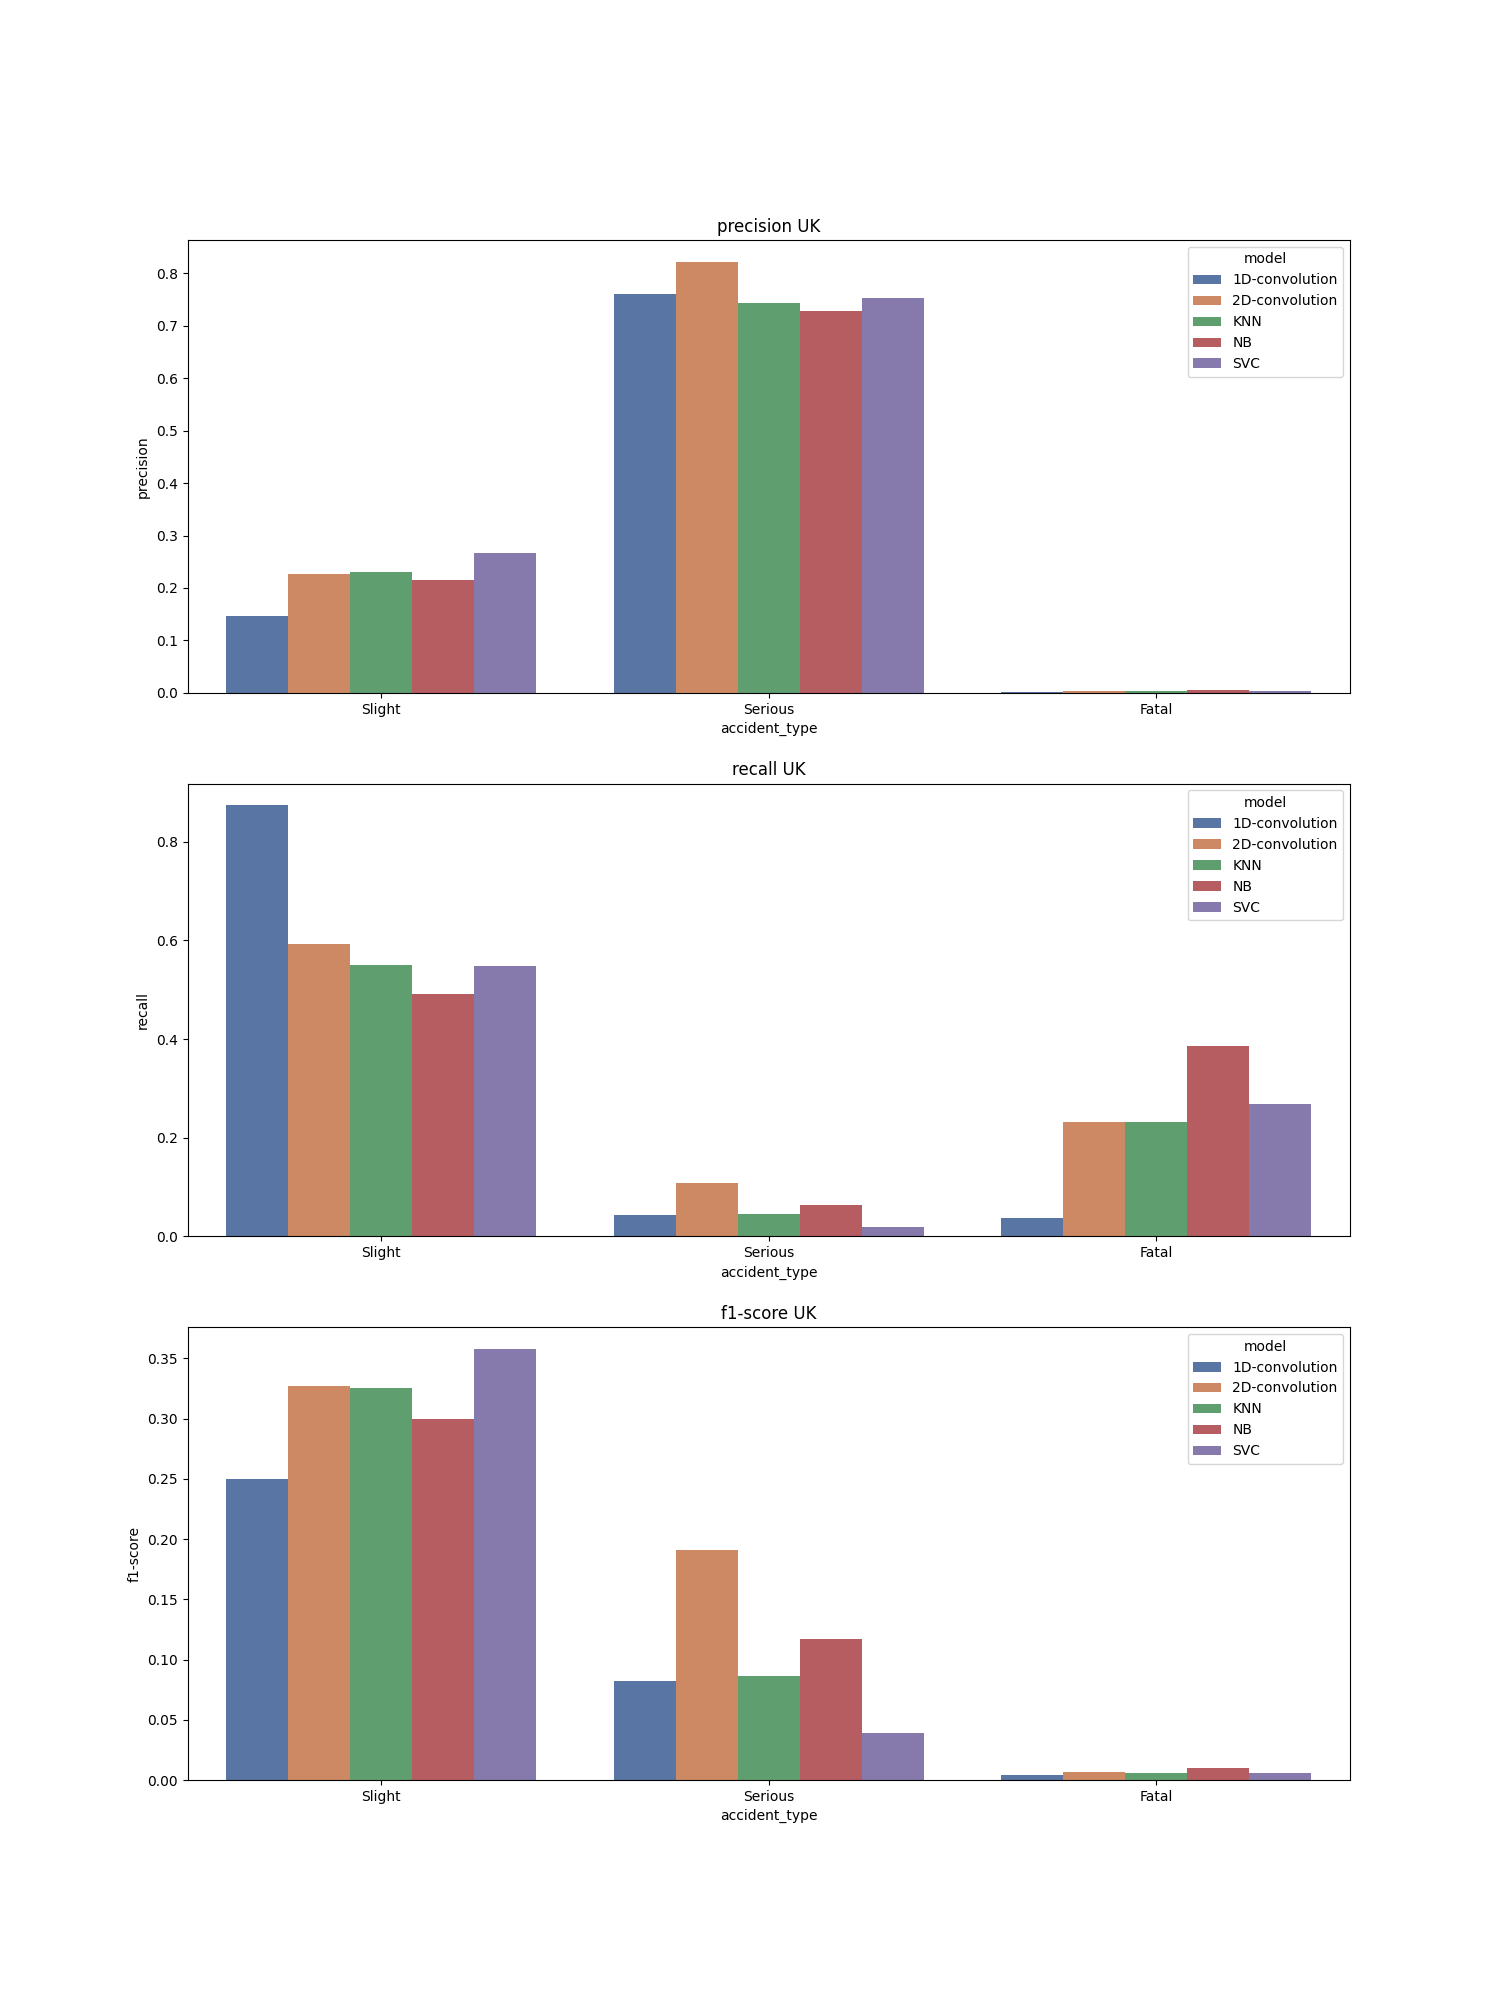

Values plotted in this chart, from the file beside it:
, accident_type, c_m, split, city, model, precision, recall, f1-score, support
Serious, Serious, UK_1D-convolution, test, UK, 1D-convolution, 0.761, 0.044, 0.082, 2775
Slight, Slight, UK_1D-convolution, test, UK, 1D-convolution, 0.146, 0.874, 0.25, 428.0
Fatal, Fatal, UK_1D-convolution, test, UK, 1D-convolution, 0.002, 0.038, 0.004, 26.0
accuracy, accuracy, UK_1D-convolution, test, UK, 1D-convolution, 0.154, 0.154, 0.154, 0.154
macro avg, macro avg, UK_1D-convolution, test, UK, 1D-convolution, 0.303, 0.319, 0.112, 3229
weighted avg, weighted avg, UK_1D-convolution, test, UK, 1D-convolution, 0.673, 0.154, 0.104, 3229
Serious, Serious, UK_2D-convolution, test, UK, 2D-convolution, 0.822, 0.108, 0.191, 2775
Slight, Slight, UK_2D-convolution, test, UK, 2D-convolution, 0.226, 0.593, 0.327, 428.0
Fatal, Fatal, UK_2D-convolution, test, UK, 2D-convolution, 0.003, 0.231, 0.007, 26.0
accuracy, accuracy, UK_2D-convolution, test, UK, 2D-convolution, 0.173, 0.173, 0.173, 0.173
macro avg, macro avg, UK_2D-convolution, test, UK, 2D-convolution, 0.35, 0.311, 0.175, 3229
weighted avg, weighted avg, UK_2D-convolution, test, UK, 2D-convolution, 0.736, 0.173, 0.208, 3229
Serious, Serious, UK_KNN, test, UK, KNN, 0.743, 0.046, 0.086, 2775
Slight, Slight, UK_KNN, test, UK, KNN, 0.23, 0.551, 0.325, 428.0
Fatal, Fatal, UK_KNN, test, UK, KNN, 0.003, 0.231, 0.006, 26.0
accuracy, accuracy, UK_KNN, test, UK, KNN, 0.114, 0.114, 0.114, 0.114
macro avg, macro avg, UK_KNN, test, UK, KNN, 0.325, 0.276, 0.139, 3229
weighted avg, weighted avg, UK_KNN, test, UK, KNN, 0.669, 0.114, 0.117, 3229
Serious, Serious, UK_NB, test, UK, NB, 0.727, 0.063, 0.117, 2775
Slight, Slight, UK_NB, test, UK, NB, 0.216, 0.491, 0.3, 428.0
Fatal, Fatal, UK_NB, test, UK, NB, 0.005, 0.385, 0.01, 26.0
accuracy, accuracy, UK_NB, test, UK, NB, 0.123, 0.123, 0.123, 0.123
macro avg, macro avg, UK_NB, test, UK, NB, 0.316, 0.313, 0.142, 3229
weighted avg, weighted avg, UK_NB, test, UK, NB, 0.654, 0.123, 0.14, 3229
Serious, Serious, UK_SVC, test, UK, SVC, 0.753, 0.02, 0.039, 2775
Slight, Slight, UK_SVC, test, UK, SVC, 0.267, 0.547, 0.358, 428.0
Fatal, Fatal, UK_SVC, test, UK, SVC, 0.003, 0.269, 0.006, 26.0
accuracy, accuracy, UK_SVC, test, UK, SVC, 0.092, 0.092, 0.092, 0.092
macro avg, macro avg, UK_SVC, test, UK, SVC, 0.341, 0.279, 0.134, 3229
weighted avg, weighted avg, UK_SVC, test, UK, SVC, 0.683, 0.092, 0.081, 3229
